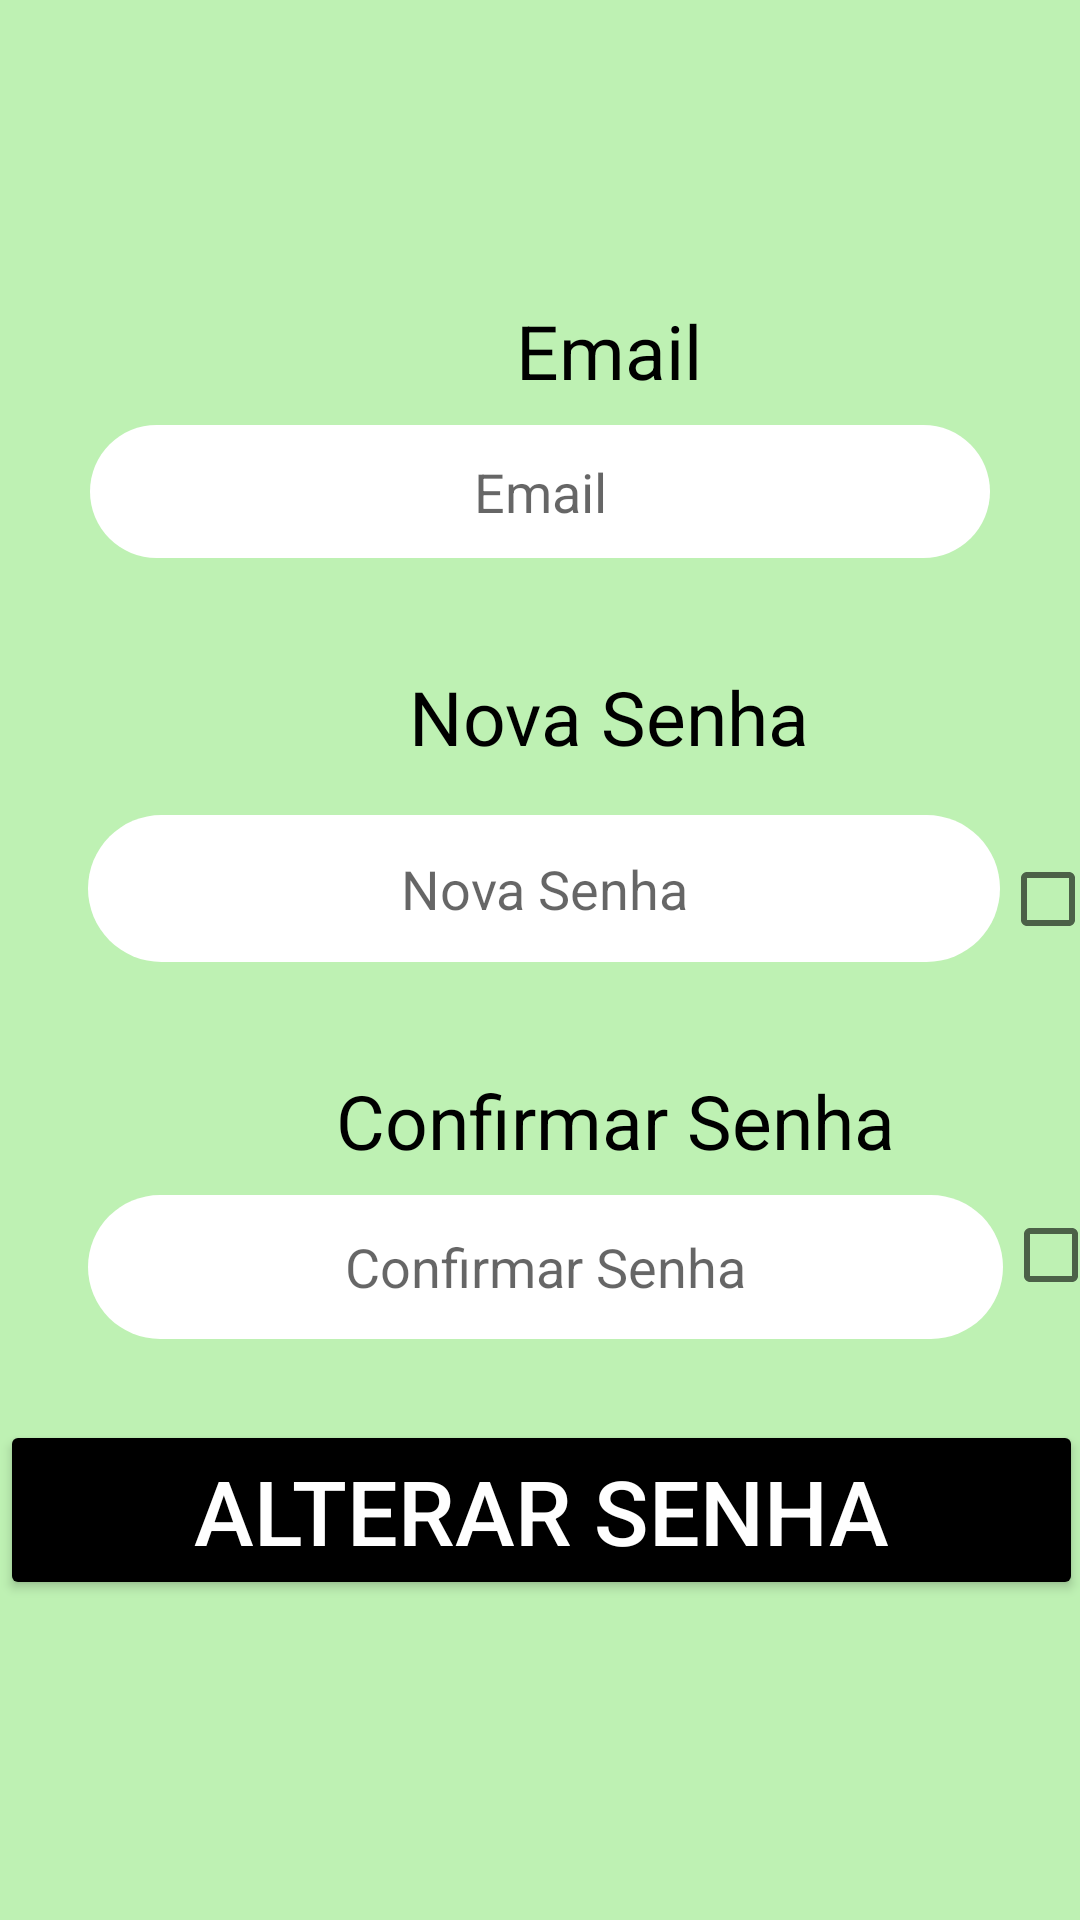

Write the Android layout XML for this screen, with the resource values it uses.
<!-- AndroidManifest.xml: application theme Theme.AppRepublic -->
<!-- res/layout/activity_update_password.xml -->
<?xml version="1.0" encoding="utf-8"?>
<androidx.constraintlayout.widget.ConstraintLayout xmlns:android="http://schemas.android.com/apk/res/android"
    xmlns:app="http://schemas.android.com/apk/res-auto"
    xmlns:tools="http://schemas.android.com/tools"
    android:layout_width="match_parent"
    android:background="@color/backgroundAppColor"
    android:layout_height="match_parent"
    tools:context="br.edu.ifsp.tcc.apprepublic.view.UpdatePassword">


    <TextView
        android:id="@+id/textEmail"
        android:layout_width="wrap_content"
        android:layout_height="wrap_content"
        android:layout_marginStart="172dp"
        android:layout_marginTop="100dp"
        android:text="Email"
        android:textColor="@color/black"
        android:textSize="25sp"
        app:layout_constraintStart_toStartOf="parent"
        app:layout_constraintTop_toTopOf="parent" />

    <EditText
        android:id="@+id/edittext_email"
        android:layout_width="0dp"
        android:layout_height="wrap_content"
        android:layout_marginTop="8dp"
        android:background="@drawable/edittext_rounded_background"
        android:hint="Email"
        android:inputType="text"
        android:padding="10dp"
        android:layout_marginEnd="30dp"
        android:layout_marginStart="30dp"
        android:textAlignment="center"
        android:textColor="@color/black"
        app:layout_constraintStart_toStartOf="parent"
        app:layout_constraintEnd_toEndOf="parent"
        app:layout_constraintTop_toBottomOf="@+id/textEmail" />

    <TextView
        android:id="@+id/txtNovaSenha"
        android:layout_width="wrap_content"
        android:layout_height="wrap_content"
        android:layout_marginStart="136dp"
        android:layout_marginTop="36dp"
        android:text="Nova Senha"
        android:textAlignment="center"
        android:textColor="@color/black"
        android:textSize="25sp"
        app:layout_constraintStart_toStartOf="parent"
        app:layout_constraintTop_toBottomOf="@+id/edittext_email" />

    <EditText
        android:id="@+id/edittext_novaSenha"
        android:layout_width="304dp"
        android:layout_height="49dp"
        android:layout_marginStart="30dp"
        android:layout_marginTop="16dp"
        android:layout_marginEnd="30dp"
        android:background="@drawable/edittext_rounded_background"
        android:hint="Nova Senha"
        android:inputType="textPassword"
        android:padding="10dp"
        android:textAlignment="center"
        android:textColor="@color/black"
        app:layout_constraintEnd_toEndOf="parent"
        app:layout_constraintHorizontal_bias="0.234"
        app:layout_constraintStart_toStartOf="parent"
        app:layout_constraintTop_toBottomOf="@+id/txtNovaSenha" />

    <CheckBox
        android:id="@+id/showSenha"
        android:layout_width="wrap_content"
        android:layout_height="wrap_content"
        android:layout_marginTop="20dp"
        app:layout_constraintEnd_toEndOf="parent"
        app:layout_constraintHorizontal_bias="0.0"
        app:layout_constraintStart_toEndOf="@+id/edittext_novaSenha"
        app:layout_constraintTop_toBottomOf="@+id/txtNovaSenha" />

    <TextView
        android:id="@+id/textConfSenha"
        android:layout_width="wrap_content"
        android:layout_height="wrap_content"
        android:layout_marginStart="112dp"
        android:layout_marginTop="36dp"
        android:text="Confirmar Senha"
        android:textColor="@color/black"
        android:textSize="25sp"
        app:layout_constraintStart_toStartOf="parent"
        app:layout_constraintTop_toBottomOf="@+id/edittext_novaSenha" />

    <EditText
        android:id="@+id/edittext_confirmarNovaSenha"
        android:layout_width="305dp"
        android:layout_height="48dp"
        android:layout_marginStart="30dp"
        android:layout_marginTop="8dp"
        android:layout_marginEnd="30dp"
        android:background="@drawable/edittext_rounded_background"
        android:hint="Confirmar Senha"
        android:inputType="textPassword"
        android:padding="10dp"
        android:textAlignment="center"
        android:textColor="@color/black"
        app:layout_constraintEnd_toEndOf="parent"
        app:layout_constraintHorizontal_bias="0.192"
        app:layout_constraintStart_toStartOf="parent"
        app:layout_constraintTop_toBottomOf="@id/textConfSenha" />

    <CheckBox
        android:id="@+id/showConSenha"
        android:layout_width="wrap_content"
        android:layout_height="wrap_content"
        android:layout_marginTop="4dp"
        app:layout_constraintEnd_toEndOf="parent"
        app:layout_constraintHorizontal_bias="0.0"
        app:layout_constraintStart_toEndOf="@+id/edittext_confirmarNovaSenha"
        app:layout_constraintTop_toBottomOf="@+id/textConfSenha" />

    <Button
        android:id="@+id/btn_alterarSenha"
        android:layout_width="361dp"
        android:layout_height="60dp"
        android:layout_marginTop="20dp"
        android:layout_marginBottom="100dp"
        android:backgroundTint="@color/black"
        android:text="Alterar Senha"
        android:textColor="@color/white"
        android:textSize="30sp"
        app:layout_constraintBottom_toBottomOf="parent"
        app:layout_constraintEnd_toEndOf="parent"
        app:layout_constraintStart_toStartOf="parent"
        app:layout_constraintTop_toBottomOf="@+id/edittext_confirmarNovaSenha" />

</androidx.constraintlayout.widget.ConstraintLayout>
<!-- resources referenced by this layout -->
<resources>
  <color name="backgroundAppColor">#BEF1B3</color>
  <color name="black">#FF000000</color>
  <color name="white">#FFFFFFFF</color>
  <!-- drawable edittext_rounded_background (drawable) -->
  <shape xmlns:android="http://schemas.android.com/apk/res/android">
      <solid android:color="@color/white" /> 
      <corners android:radius="50dp" /> 
  </shape>
  <style name="Theme.AppRepublic" parent="Theme.MaterialComponents.DayNight.DarkActionBar">
          
          <item name="colorPrimary">#03A9F4</item>
          <item name="colorPrimaryVariant">@color/purple_700</item>
          <item name="colorOnPrimary">#AFFDB2</item>
          
          <item name="colorSecondary">@color/teal_200</item>
          <item name="colorSecondaryVariant">@color/teal_700</item>
          <item name="colorOnSecondary">@color/black</item>
          
          <item name="android:statusBarColor">?attr/colorPrimary</item>
          
          <item name="windowActionBar">true</item>
          <item name="windowNoTitle">false</item>
      </style>
  <color name="purple_700">#FF3700B3</color>
  <color name="teal_200">#FF03DAC5</color>
  <color name="teal_700">#FF018786</color>
</resources>
